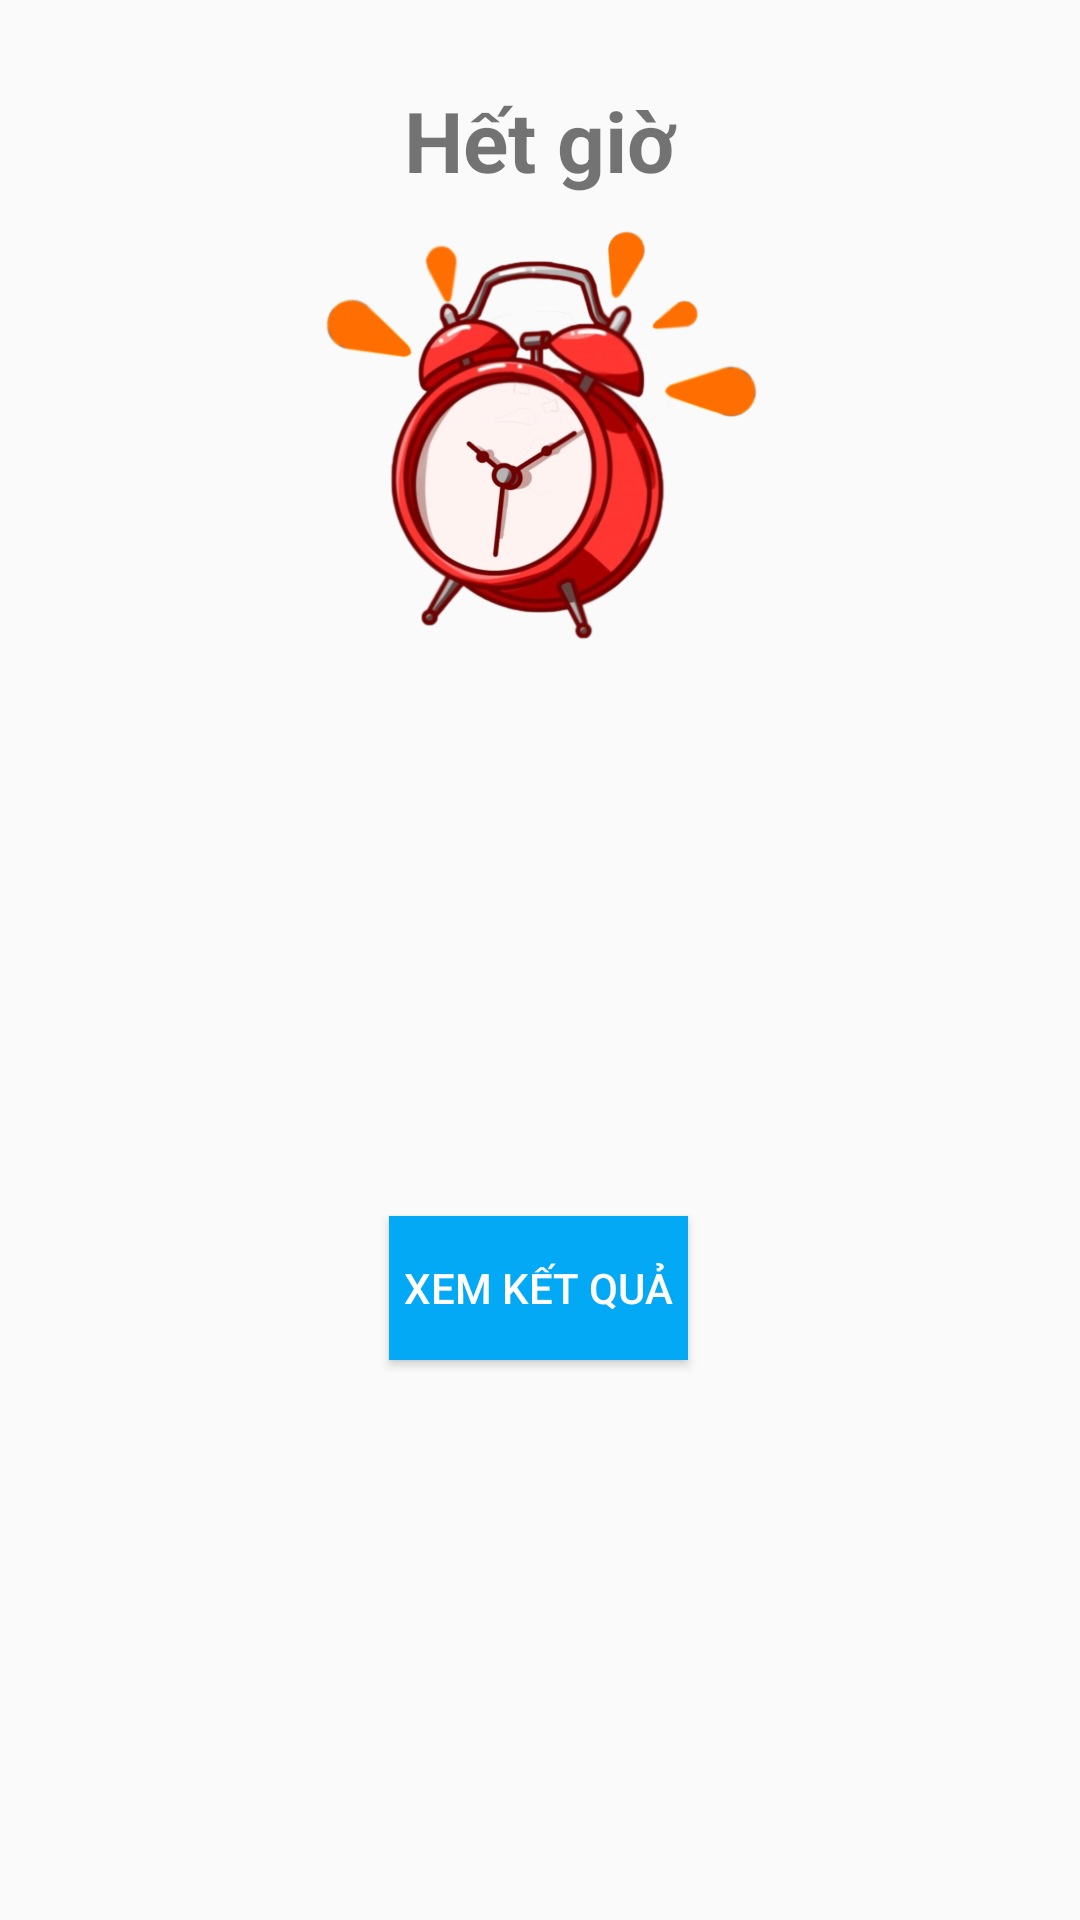

This screen was rendered from an Android layout file. Write that file and the resources it references.
<!-- AndroidManifest.xml: application theme Theme.Thi_GPLX_21 -->
<!-- res/layout/dialog_custom_thi.xml -->
<?xml version="1.0" encoding="utf-8"?>
<androidx.constraintlayout.widget.ConstraintLayout xmlns:android="http://schemas.android.com/apk/res/android"
    xmlns:app="http://schemas.android.com/apk/res-auto"
    xmlns:tools="http://schemas.android.com/tools"
    android:layout_width="match_parent"
    android:layout_height="match_parent">

    <TextView
        android:id="@+id/txtDialogTitle"
        android:gravity="center"
        android:textStyle="bold"
        android:layout_width="match_parent"
        android:layout_height="wrap_content"
        android:layout_marginTop="28dp"
        android:text="@string/hetgio"
        android:textSize="28sp"
        app:layout_constraintEnd_toEndOf="parent"
        app:layout_constraintHorizontal_bias="0.498"
        app:layout_constraintStart_toStartOf="parent"
        app:layout_constraintTop_toTopOf="parent" />

    <ImageView
        android:id="@+id/imageView"
        android:layout_width="match_parent"
        android:layout_height="158dp"
        android:layout_marginTop="4dp"
        android:contentDescription="@string/hetgio"
        app:layout_constraintEnd_toEndOf="parent"
        app:layout_constraintHorizontal_bias="0.497"
        app:layout_constraintStart_toStartOf="parent"
        app:layout_constraintTop_toBottomOf="@+id/txtDialogTitle"
        app:srcCompat="@drawable/bao_het_gio" />

    <Button
        android:id="@+id/btnXemKQ"
        android:layout_width="wrap_content"
        android:layout_height="wrap_content"
        android:layout_marginTop="16dp"
        android:layout_marginBottom="25dp"
        android:background="#03A9F4"
        android:paddingLeft="5dp"
        android:paddingRight="5dp"
        android:text="@string/xemketqua"
        android:textColor="#FFFFFF"
        app:layout_constraintBottom_toBottomOf="parent"
        app:layout_constraintEnd_toEndOf="parent"
        app:layout_constraintHorizontal_bias="0.498"
        app:layout_constraintStart_toStartOf="parent"
        app:layout_constraintTop_toBottomOf="@+id/imageView" />
</androidx.constraintlayout.widget.ConstraintLayout>
<!-- resources referenced by this layout -->
<resources>
  <!-- drawable bao_het_gio: png bitmap (drawable-xxxhdpi, 444372 bytes) -->
  <string name="hetgio">Hết giờ</string>
  <string name="xemketqua">Xem kết quả</string>
  <style name="Theme.Thi_GPLX_21" parent="Theme.AppCompat.Light.NoActionBar">
          
          <item name="colorPrimary">@color/purple_500</item>
          <item name="colorPrimaryVariant">@color/purple_700</item>
          <item name="colorOnPrimary">@color/white</item>
          
          <item name="colorSecondary">@color/teal_200</item>
          <item name="colorSecondaryVariant">@color/teal_700</item>
          <item name="colorOnSecondary">@color/black</item>
          
          <item name="android:statusBarColor" tools:targetApi="l">?attr/colorPrimaryVariant</item>
          
      </style>
  <color name="purple_500">#FF6200EE</color>
  <color name="purple_700">#FF3700B3</color>
  <color name="white">#FFFFFFFF</color>
  <color name="teal_200">#FF03DAC5</color>
  <color name="teal_700">#FF018786</color>
  <color name="black">#FF000000</color>
</resources>
